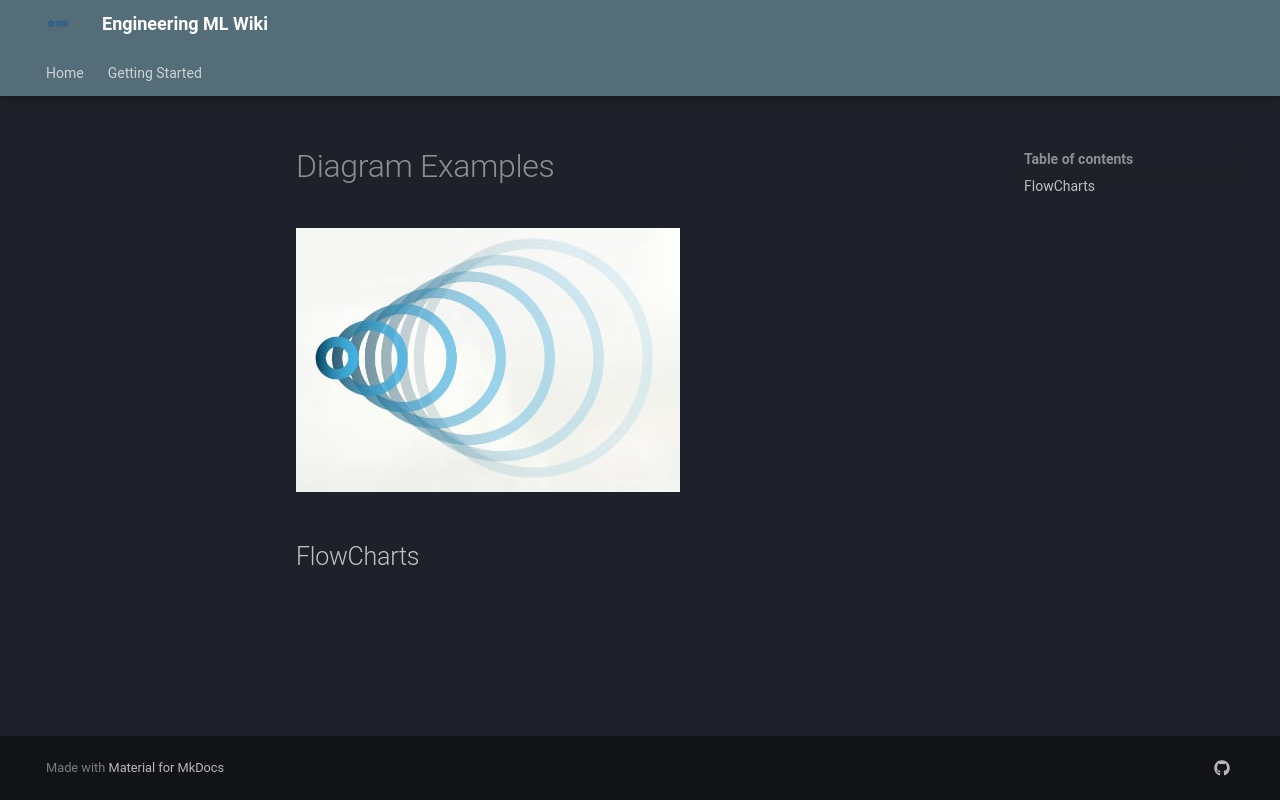

repository: jcorb03/Engineering-ML-Wiki · page: diagrams/index.html · generator: mkdocs

# Diagram Examples

![alt text](assets/corbaero.png)
## FlowCharts
